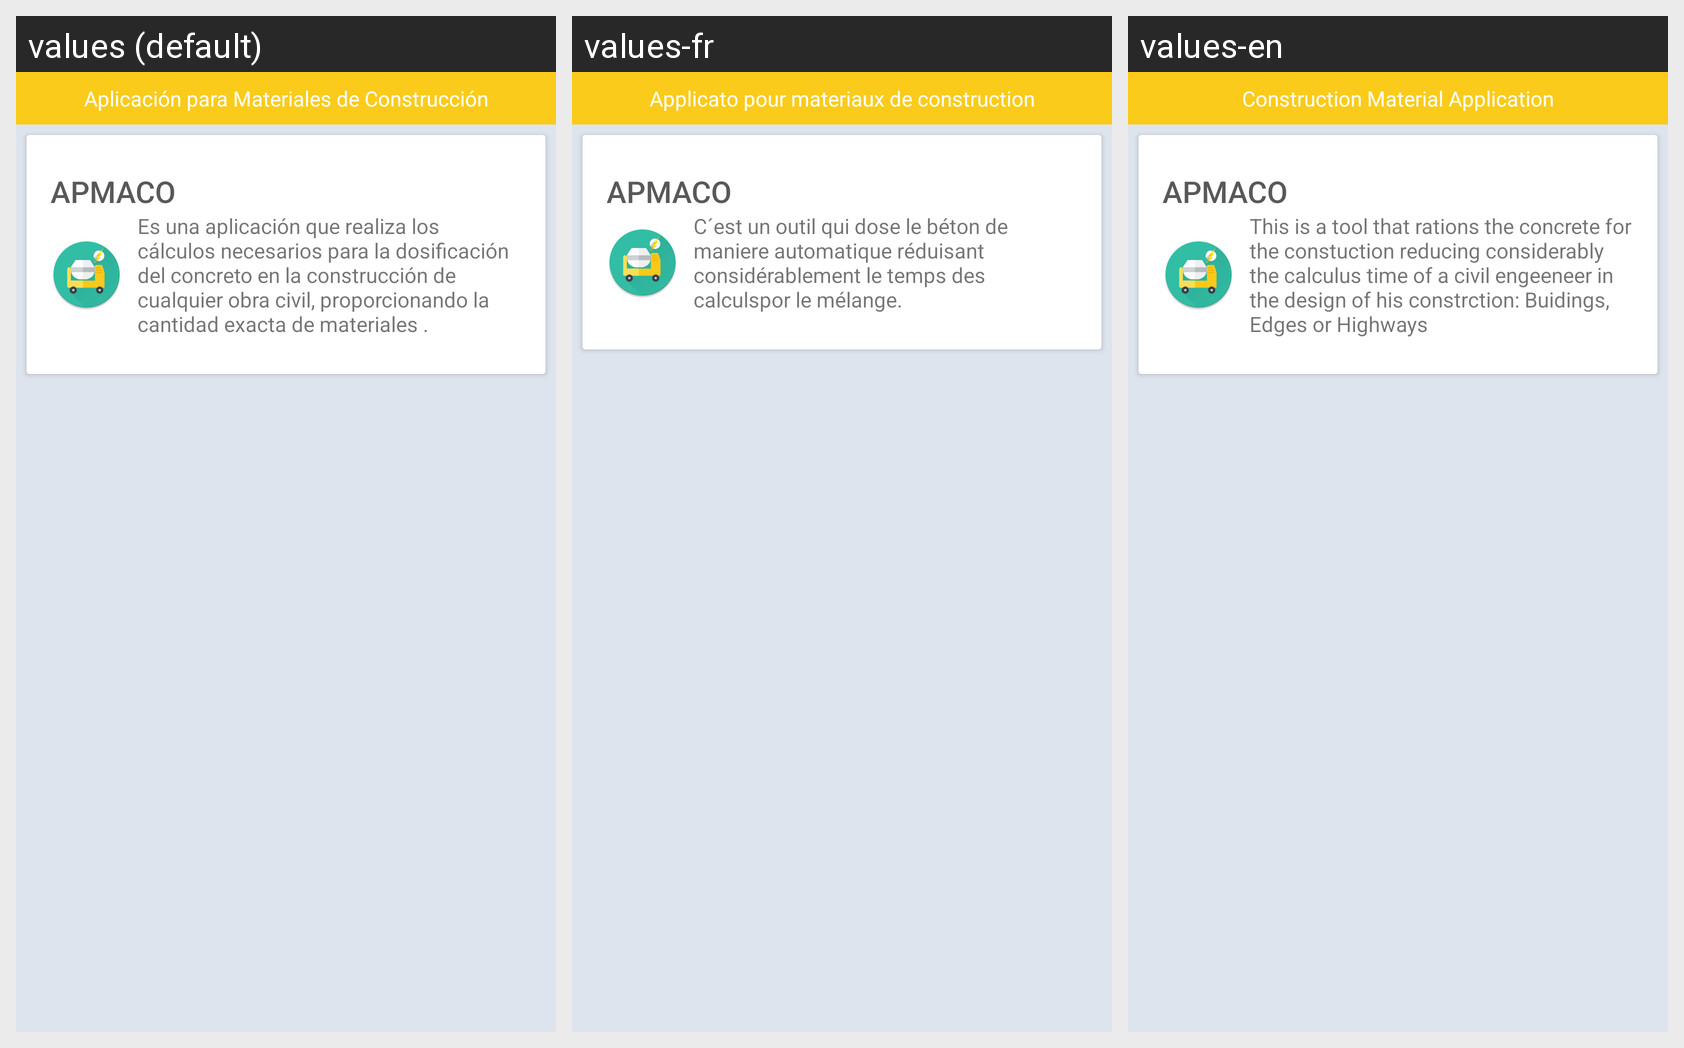

Here is an Android app screen in its default locale and in the app's own translations. Write out the translated-string differences for the strings that appear on this screen.
Android screen res/layout/fragmento_inicio.xml rendered under 3 locales, left to right: values (default), values-fr, values-en. Device: Nexus 5 (rendered at 1080×1920; each locale shown at half size, 540×960, under a caption strip naming it); theme Theme.RicoPaRico.
Strings drawn on this screen, with the default value and each locale's value (text and hints the layout hard-codes, and strings that could not be matched under every locale, appear in the picture but are not listed):

titulo_comidas_populares
  values: Aplicación para Materiales de Construcción
  values-fr: Applicato pour materiaux de construction
  values-en: Construction Material Application

app_name
  values: APMACO
  values-fr: APMACO
  values-en: APMACO

app_descripcion
  values: Es una aplicación que realiza los cálculos necesarios para la dosificación del concreto en la construcción de cualquier obra civil, proporcionando la cantidad exacta de materiales .
  values-fr: C´est un outil qui dose le béton de maniere automatique réduisant considérablement le temps des calculspor le mélange.
  values-en: This is a tool that rations the concrete for the constuction reducing considerably the calculus time of a civil engeeneer in the design of his constrction: Buidings, Edges or Highways
